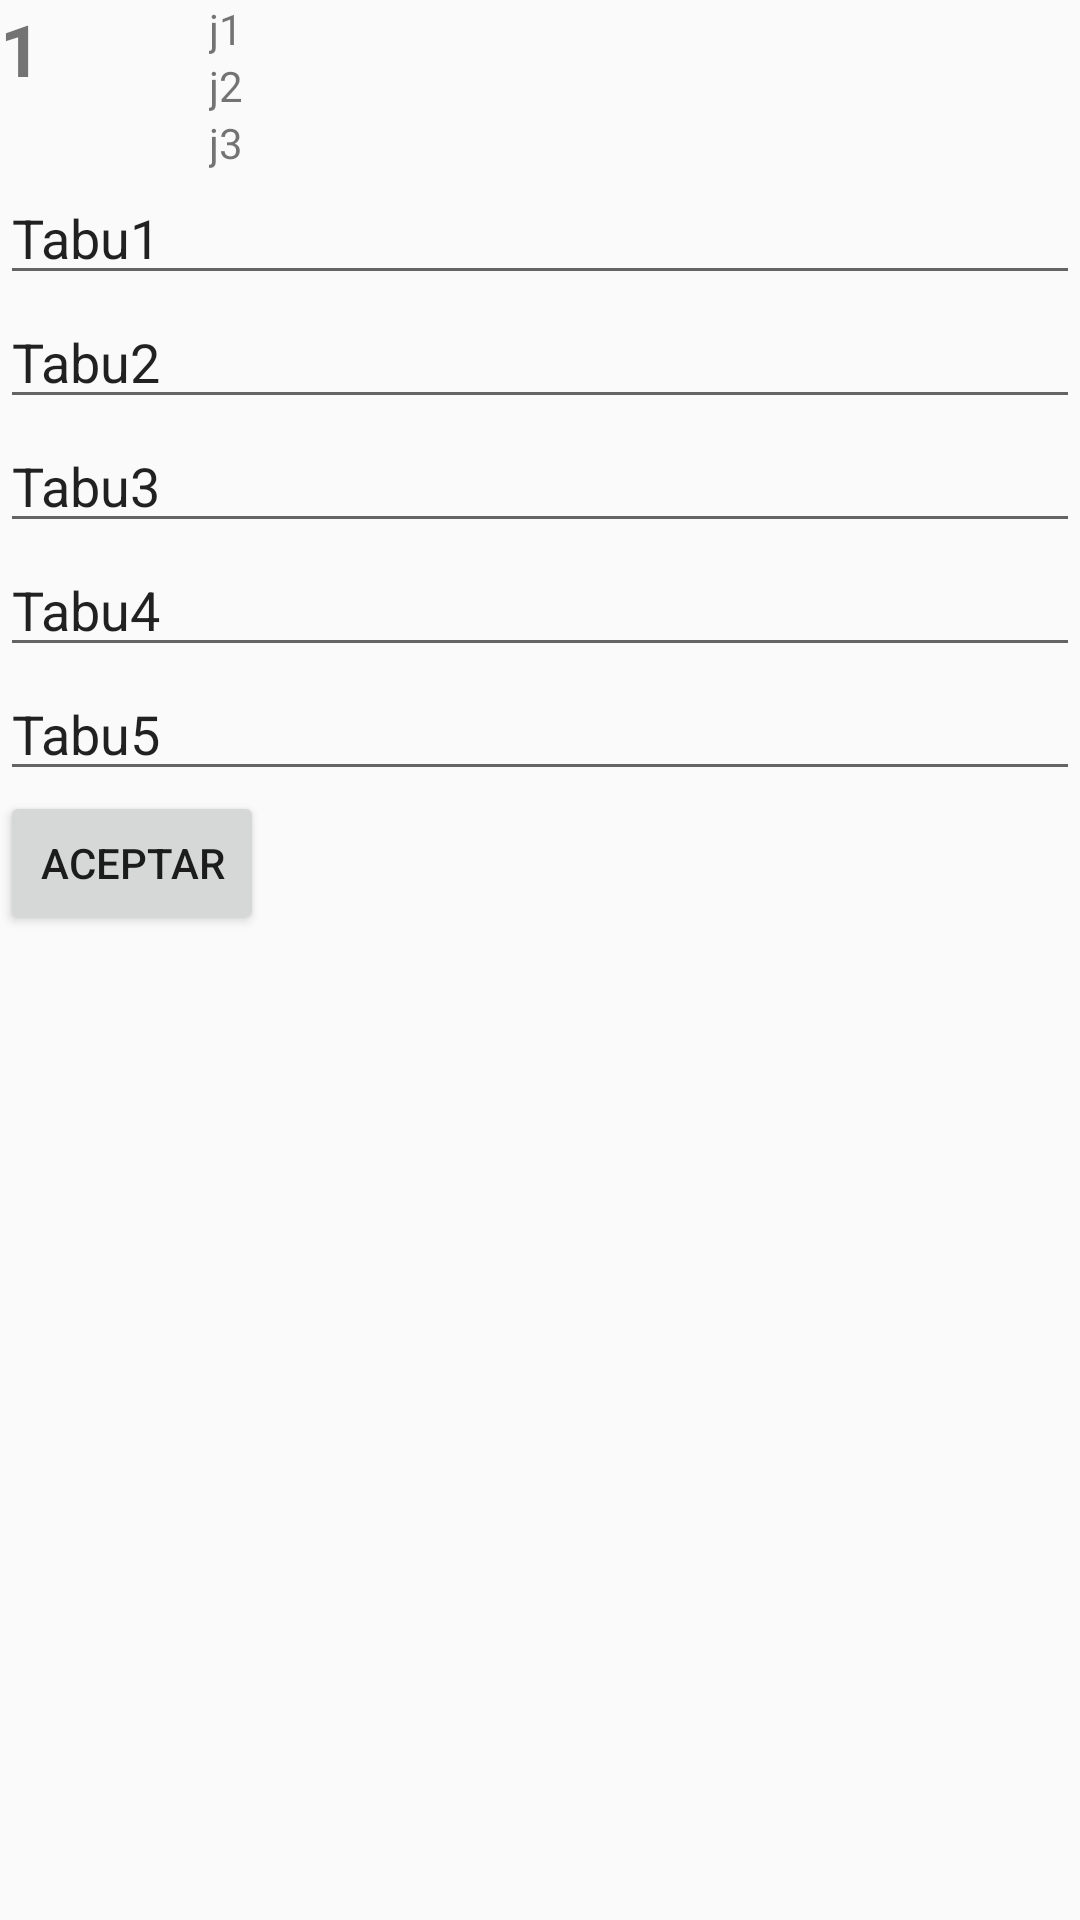

Reconstruct the res/layout file that produces this screen, plus the resources it refers to.
<!-- AndroidManifest.xml: application theme Theme.PillowGame -->
<!-- res/layout/activity_insertartabus.xml -->
<?xml version="1.0" encoding="utf-8"?>
<androidx.constraintlayout.widget.ConstraintLayout
    xmlns:android="http://schemas.android.com/apk/res/android"
    xmlns:app="http://schemas.android.com/apk/res-auto"
    xmlns:tools="http://schemas.android.com/tools"
    android:layout_width="match_parent"
    android:layout_height="match_parent">

    <LinearLayout
        android:layout_width="match_parent"
        android:layout_height="match_parent"
        android:orientation="vertical">

        <LinearLayout
            android:layout_width="match_parent"
            android:layout_height="wrap_content"
            android:orientation="horizontal">

            <TextView
                android:id="@+id/equipotxt"
                android:layout_width="wrap_content"
                android:layout_height="wrap_content"
                android:text="1"
                android:textSize="24sp"
                android:textStyle="bold" />

            <LinearLayout
                android:layout_width="match_parent"
                android:layout_height="wrap_content"
                android:orientation="vertical">

                <TextView
                    android:id="@+id/jugador1"
                    android:layout_width="wrap_content"
                    android:layout_height="wrap_content"
                    android:layout_marginLeft="56dp"
                    android:text="j1" />

                <TextView
                    android:id="@+id/jugador2"
                    android:layout_width="wrap_content"
                    android:layout_height="wrap_content"
                    android:layout_marginLeft="56dp"
                    android:text="j2" />

                <TextView
                    android:id="@+id/jugador3"
                    android:layout_width="wrap_content"
                    android:layout_height="wrap_content"
                    android:layout_marginLeft="56dp"
                    android:text="j3" />
            </LinearLayout>

        </LinearLayout>

        <LinearLayout
            android:layout_width="match_parent"
            android:layout_height="wrap_content"
            android:orientation="horizontal">

            <EditText
                android:id="@+id/tabu1ET"
                android:layout_width="match_parent"
                android:layout_height="wrap_content"
                android:ems="10"
                android:inputType="textPersonName"
                android:text="Tabu1" />
        </LinearLayout>

        <LinearLayout
            android:layout_width="match_parent"
            android:layout_height="wrap_content"
            android:orientation="horizontal">

            <EditText
                android:id="@+id/tabu2ET"
                android:layout_width="wrap_content"
                android:layout_height="wrap_content"
                android:layout_weight="1"
                android:ems="10"
                android:inputType="textPersonName"
                android:text="Tabu2" />
        </LinearLayout>

        <LinearLayout
            android:layout_width="match_parent"
            android:layout_height="wrap_content"
            android:orientation="horizontal">

            <EditText
                android:id="@+id/tabu3ET"
                android:layout_width="wrap_content"
                android:layout_height="wrap_content"
                android:layout_weight="1"
                android:ems="10"
                android:inputType="textPersonName"
                android:text="Tabu3" />
        </LinearLayout>

        <LinearLayout
            android:layout_width="match_parent"
            android:layout_height="wrap_content"
            android:orientation="horizontal">

            <EditText
                android:id="@+id/tabu4ET"
                android:layout_width="wrap_content"
                android:layout_height="wrap_content"
                android:layout_weight="1"
                android:ems="10"
                android:inputType="textPersonName"
                android:text="Tabu4" />
        </LinearLayout>

        <LinearLayout
            android:layout_width="match_parent"
            android:layout_height="wrap_content"
            android:orientation="horizontal">

            <EditText
                android:id="@+id/tabu5ET"
                android:layout_width="wrap_content"
                android:layout_height="wrap_content"
                android:layout_weight="1"
                android:ems="10"
                android:inputType="textPersonName"
                android:text="Tabu5" />

        </LinearLayout>

        <Button
            android:id="@+id/enviarTabus"
            android:layout_width="wrap_content"
            android:layout_height="wrap_content"
            android:onClick="InsertarTabus"
            android:text="Aceptar" />
    </LinearLayout>

</androidx.constraintlayout.widget.ConstraintLayout>
<!-- resources referenced by this layout -->
<resources>
  <style name="Theme.PillowGame" parent="Theme.AppCompat.Light.NoActionBar">
          
          <item name="colorPrimary">@color/purple_500</item>
          <item name="colorPrimaryVariant">@color/purple_700</item>
          <item name="colorOnPrimary">@color/white</item>
          
          <item name="colorSecondary">@color/teal_200</item>
          <item name="colorSecondaryVariant">@color/teal_700</item>
          <item name="colorOnSecondary">@color/black</item>
          
          <item name="android:statusBarColor" tools:targetApi="l">?attr/colorPrimaryVariant</item>
          
      </style>
  <color name="purple_500">#FF6200EE</color>
  <color name="purple_700">#FF3700B3</color>
  <color name="white">#FFFFFFFF</color>
  <color name="teal_200">#FF03DAC5</color>
  <color name="teal_700">#FF018786</color>
  <color name="black">#FF000000</color>
</resources>
